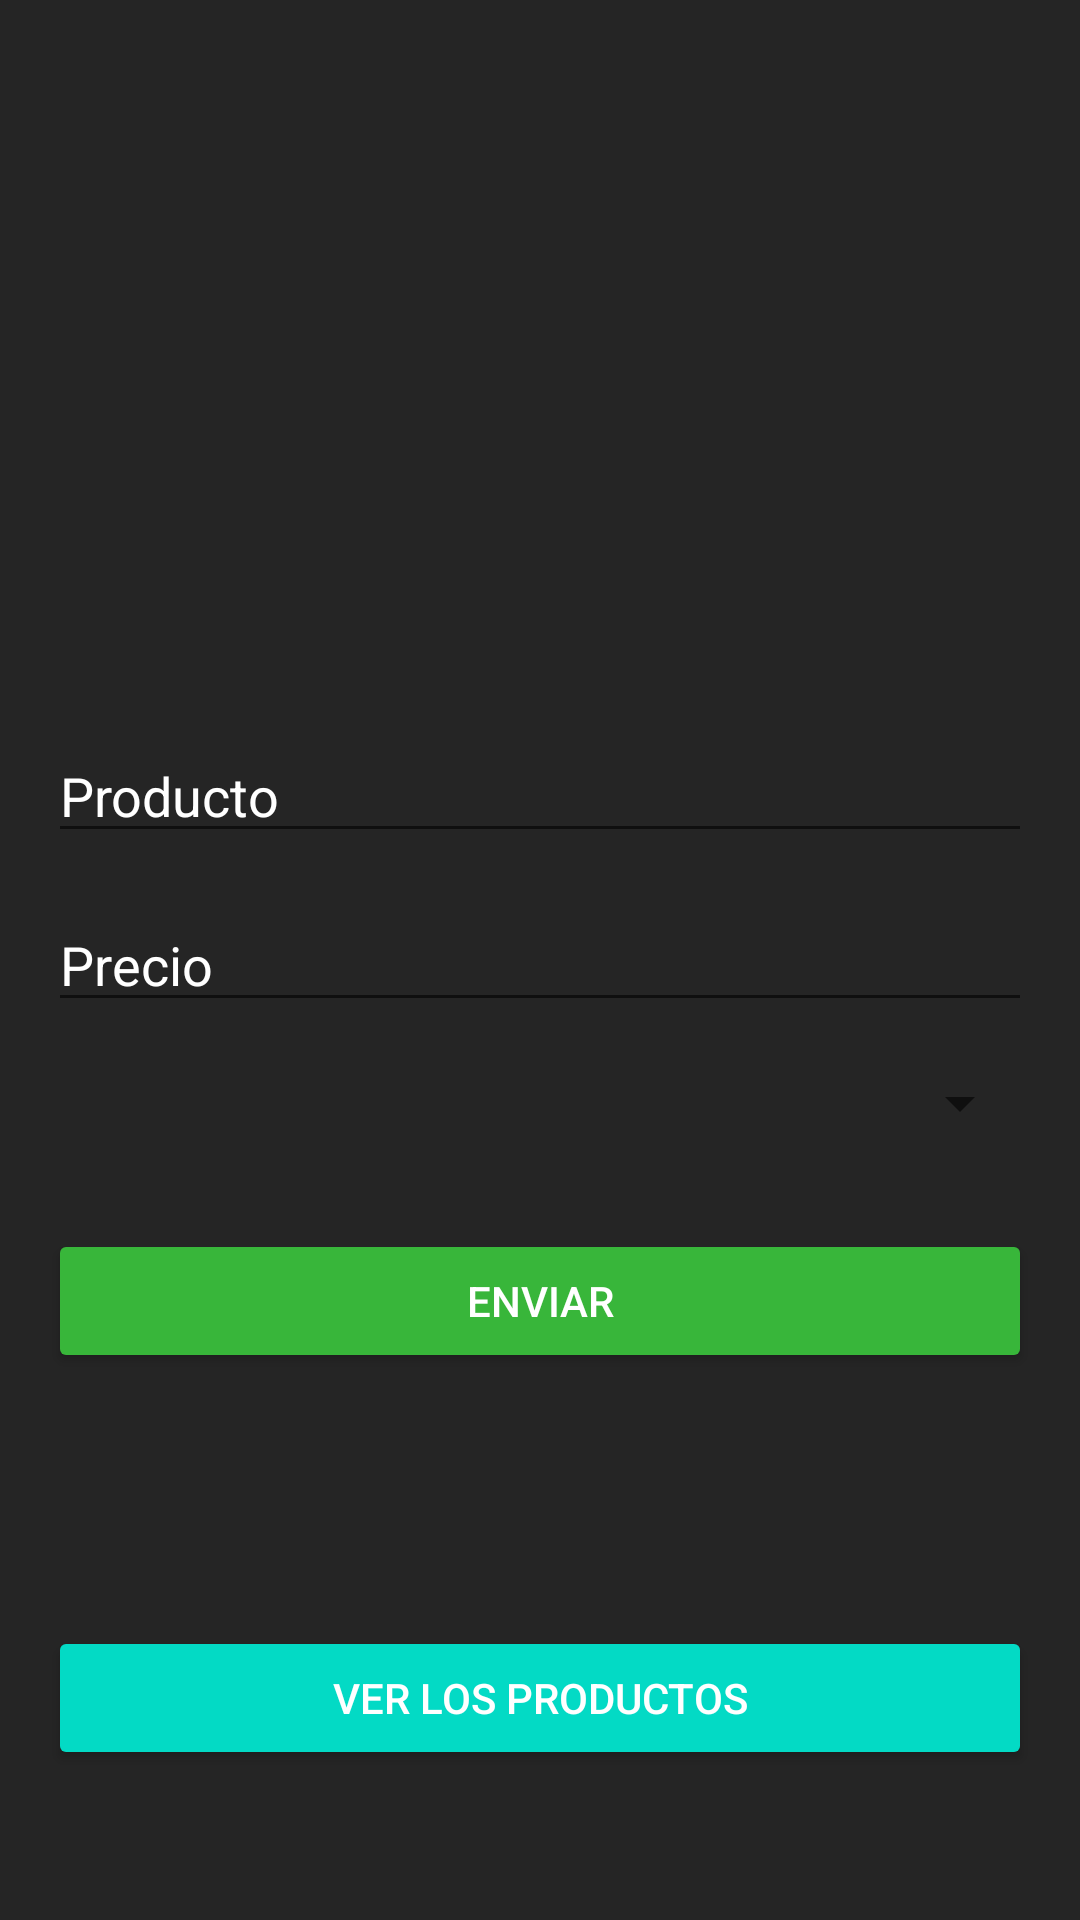

Reconstruct the res/layout file that produces this screen, plus the resources it refers to.
<!-- AndroidManifest.xml: application theme Theme.RoomExample3 -->
<!-- res/layout/activity_main.xml -->
<?xml version="1.0" encoding="utf-8"?>
<androidx.constraintlayout.widget.ConstraintLayout xmlns:android="http://schemas.android.com/apk/res/android"
    xmlns:app="http://schemas.android.com/apk/res-auto"
    xmlns:tools="http://schemas.android.com/tools"
    android:layout_width="match_parent"
    android:layout_height="match_parent"
    android:paddingHorizontal="16dp"
    android:background="@color/background"
    tools:context=".view.MainActivity">

    <EditText
        android:id="@+id/et_name"
        android:layout_width="0dp"
        android:layout_height="wrap_content"
        android:layout_marginBottom="15dp"
        app:layout_constraintStart_toStartOf="parent"
        app:layout_constraintBottom_toTopOf="@+id/et_price"
        app:layout_constraintEnd_toEndOf="parent"
        android:textColor="@color/white"
        android:textColorHint="@color/white"
        android:hint="@string/product"/>

    <EditText
        android:id="@+id/et_price"
        android:layout_width="0dp"
        android:layout_height="wrap_content"
        app:layout_constraintStart_toStartOf="parent"
        app:layout_constraintTop_toTopOf="parent"
        app:layout_constraintEnd_toEndOf="parent"
        app:layout_constraintBottom_toBottomOf="parent"
        android:textColor="@color/white"
        android:textColorHint="@color/white"
        android:inputType="number"
        android:hint="@string/price"/>


    <Spinner
        android:id="@+id/spinner_categories"
        android:layout_width="0dp"
        android:layout_height="wrap_content"
        android:layout_marginTop="15dp"
        app:layout_constraintEnd_toEndOf="parent"
        app:layout_constraintStart_toStartOf="parent"
        app:layout_constraintTop_toBottomOf="@+id/et_price" />

    <Button
        android:id="@+id/btn_add_user"
        android:layout_width="0dp"
        android:layout_height="wrap_content"
        android:layout_marginTop="30dp"
        app:layout_constraintTop_toBottomOf="@id/spinner_categories"
        app:layout_constraintStart_toStartOf="parent"
        app:layout_constraintEnd_toEndOf="parent"
        android:text="@string/send"
        android:textColor="@color/white"
        android:backgroundTint="@color/btn_add"/>

    <Button
        android:id="@+id/btn_navigate"
        android:layout_width="0dp"
        android:layout_height="wrap_content"
        app:layout_constraintStart_toStartOf="parent"
        app:layout_constraintEnd_toEndOf="parent"
        app:layout_constraintBottom_toBottomOf="parent"
        android:text="@string/show_tasks"
        android:backgroundTint="@color/teal_200"
        android:textColor="@color/white"
        android:layout_marginBottom="50dp"/>


</androidx.constraintlayout.widget.ConstraintLayout>
<!-- resources referenced by this layout -->
<resources>
  <color name="background">#252525</color>
  <color name="btn_add">#38B63A</color>
  <color name="teal_200">#FF03DAC5</color>
  <color name="white">#FFFFFFFF</color>
  <string name="price">Precio</string>
  <string name="product">Producto</string>
  <string name="send">Enviar</string>
  <string name="show_tasks">Ver los productos</string>
  <style name="Theme.RoomExample3" parent="Theme.MaterialComponents.DayNight.DarkActionBar">
          
          <item name="colorPrimary">@color/purple_500</item>
          <item name="colorPrimaryVariant">@color/purple_700</item>
          <item name="colorOnPrimary">@color/white</item>
          
          <item name="colorSecondary">@color/teal_200</item>
          <item name="colorSecondaryVariant">@color/teal_700</item>
          <item name="colorOnSecondary">@color/black</item>
          
          <item name="android:statusBarColor">?attr/colorPrimaryVariant</item>
          
      </style>
  <color name="purple_500">#FF6200EE</color>
  <color name="purple_700">#FF3700B3</color>
  <color name="teal_700">#FF018786</color>
  <color name="black">#FF000000</color>
</resources>
